Dataset: screw_dataset (GitHub, Grinduim/Bosch-2022.2). Classes: allen screw, torx screw, without screw.

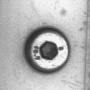
Label: allen screw

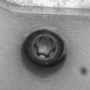
Label: torx screw

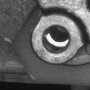
Label: without screw

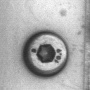
Label: allen screw

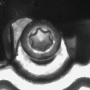
Label: torx screw

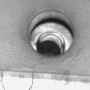
Label: without screw
